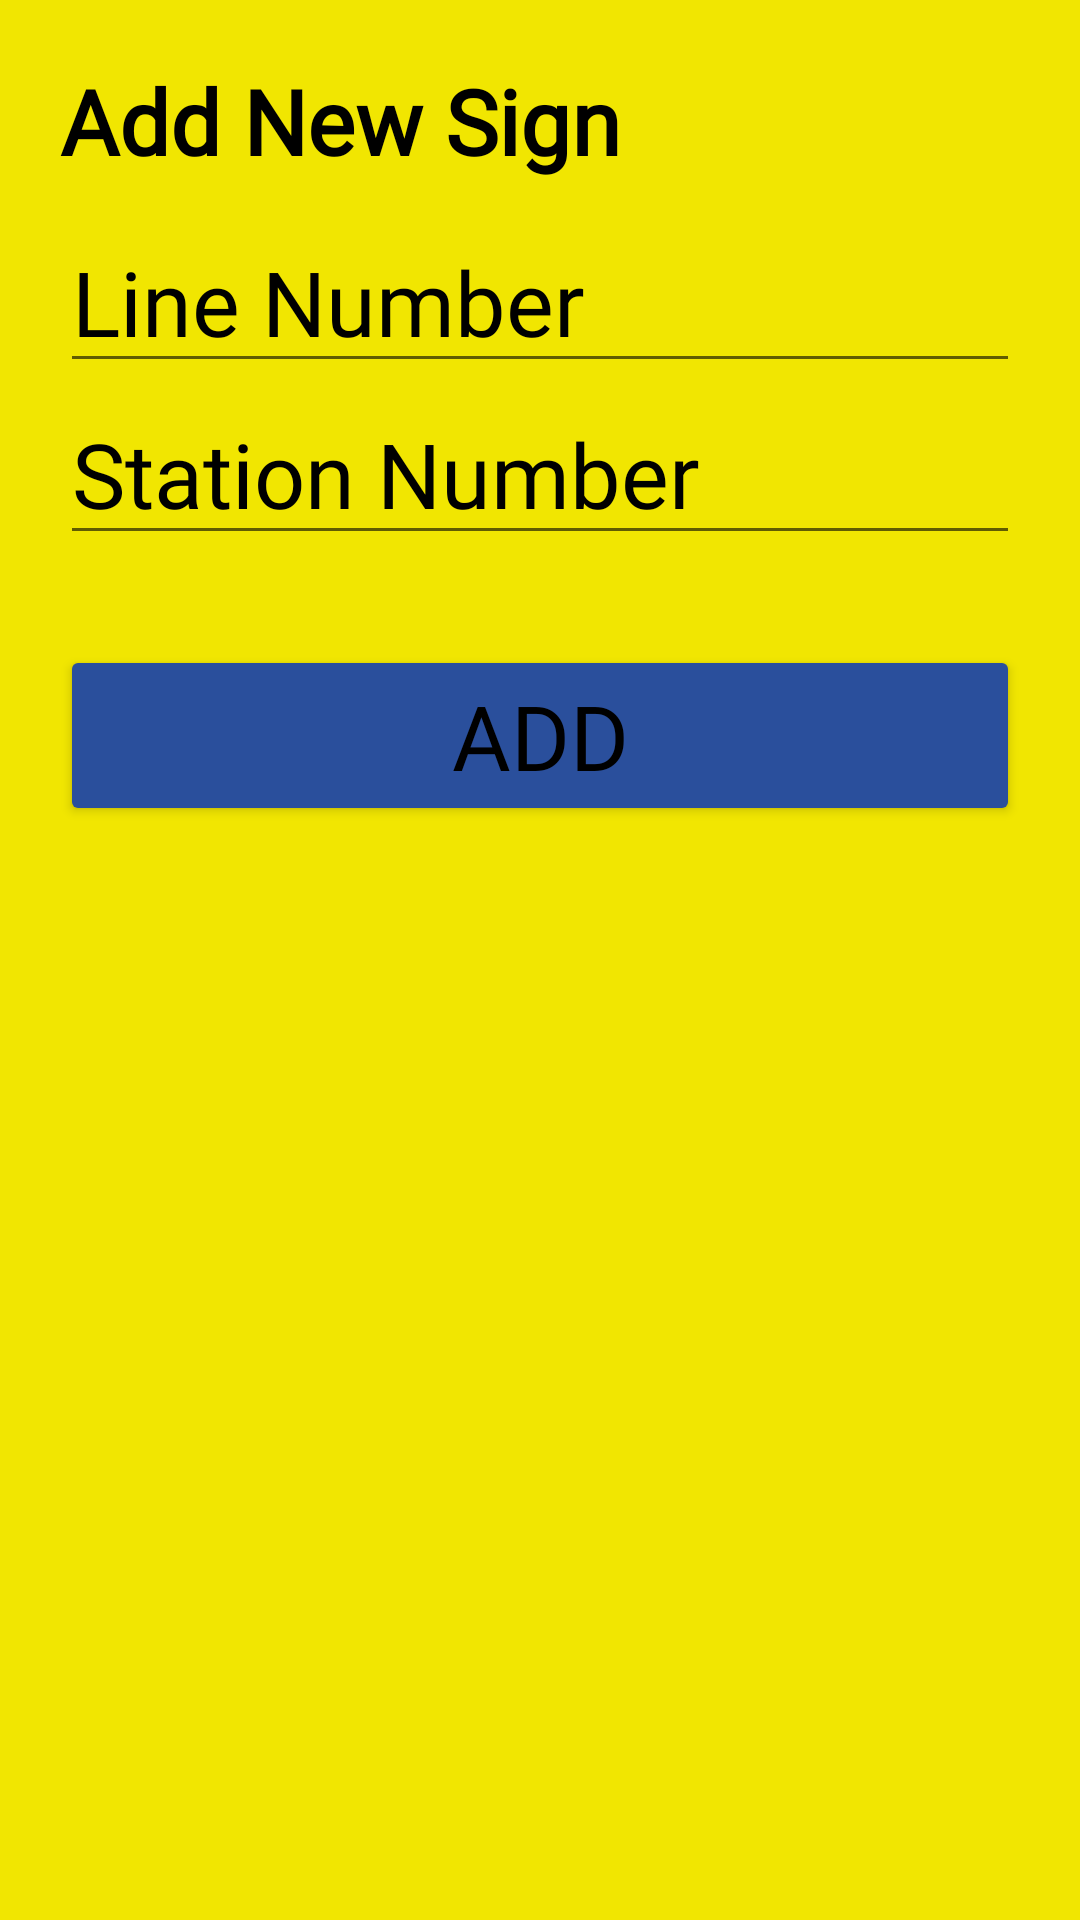

Write the Android layout XML for this screen, with the resource values it uses.
<!-- AndroidManifest.xml: application theme Theme.Lines -->
<!-- res/layout/dialog_add_sign.xml -->
<?xml version="1.0" encoding="utf-8"?>
<LinearLayout xmlns:android="http://schemas.android.com/apk/res/android"
    android:layout_width="match_parent"
    android:layout_height="wrap_content"
    android:orientation="vertical"
    android:padding="20dp"
    android:background="?attr/signCardFirst">

    <TextView
        android:layout_width="match_parent"
        android:layout_height="wrap_content"
        android:text="@string/add_new_sign"
        android:textSize="30sp"
        android:textStyle="bold"
        android:textColor="?attr/signCardText"
        android:fontFamily="?attr/signFontFamily"
        android:layout_marginBottom="10dp"/>

    <EditText
        android:id="@+id/etLineNumber"
        android:layout_width="match_parent"
        android:layout_height="wrap_content"
        android:autofillHints="Line Number"
        android:hint="@string/line_number"
        android:inputType="number"
        android:textColor="?attr/signCardText"
        android:textSize="30sp"
        android:fontFamily="?attr/signFontFamily"
        android:textColorHint="?attr/signCardText"/>

    <EditText
        android:id="@+id/etStationNumber"
        android:layout_width="match_parent"
        android:layout_height="wrap_content"
        android:autofillHints="Station Number"
        android:hint="@string/station_number"
        android:inputType="number"
        android:textSize="30sp"
        android:textColor="?attr/signCardText"
        android:fontFamily="?attr/signFontFamily"
        android:textColorHint="?attr/signCardText"/>

    <Button
        android:id="@+id/btnDialogAdd"
        android:layout_width="match_parent"
        android:layout_height="wrap_content"
        android:text="@string/add"
        android:textSize="30sp"
        android:fontFamily="?attr/signFontFamily"
        android:backgroundTint="?attr/signCardSecond"
        android:textColor="?attr/signCardText"
        android:layout_marginTop="30dp"/>

</LinearLayout>
<!-- resources referenced by this layout -->
<resources>
  <string name="add">Add</string>
  <string name="add_new_sign">Add New Sign</string>
  <string name="line_number">Line Number</string>
  <string name="station_number">Station Number</string>
  <style name="Theme.Lines" parent="Theme.MaterialComponents.DayNight.NoActionBar">
          
          <item name="colorPrimary">@color/blue</item>
          <item name="android:windowBackground">@color/blue</item>
          <item name="signCardFirst">@color/yellow</item>
          <item name="signCardSecond">@color/blue</item>
          <item name="signCardThird">@color/white</item>
          <item name="signCardText">@color/black</item>
          <item name="signCardTextLine">@color/green</item>
          <item name="signCardTextSquare">@color/white</item>
  
          <item name="signVerticalDivider">@android:color/transparent</item>
  
          <item name="signFontFamily">@font/default_font</item>
      </style>
  <color name="blue">#FF2A4F9C</color>
  <color name="yellow">#FFF1E601</color>
  <color name="white">#FFFFFFFF</color>
  <color name="black">#FF000000</color>
  <color name="green">#FF18894F</color>
</resources>
